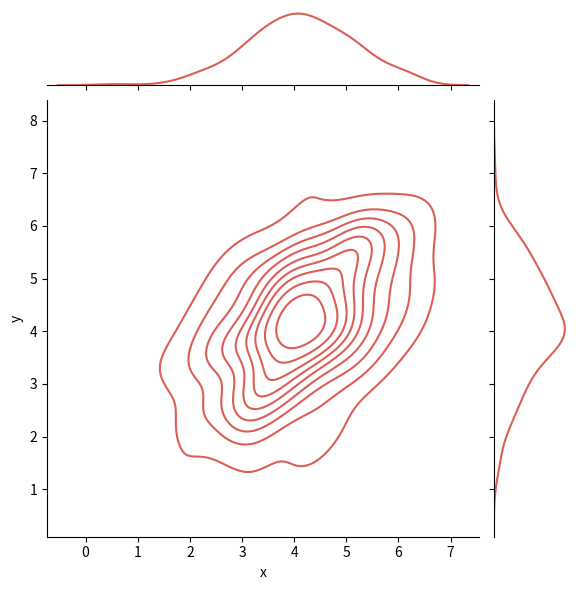

Write Python code to recreate this figure. (Note: this script raises an exception after producing the figure.)
# -*- coding: utf-8 -*-
"""
Spyder Editor

This is a temporary script file.

"""
import numpy as np
import matplotlib.pylab as plt
import random
import seaborn as sns
import scipy.stats as st
import pandas as pd
from mpl_toolkits.mplot3d import Axes3D


def gaussian_function(x, mu, var):
    
    normalisation = 1/np.sqrt(2*np.pi*var)
    return normalisation*np.exp(-0.5*np.power((x - mu),2)/var)

x = np.linspace(0,10, 1000)
pdf1 = st.norm.pdf(x, 4, 0.7)
pdf2 = st.norm.pdf(x, 4, 1.0)
unnorm_pdf3 = pdf1*pdf2
scaling_factor = gaussian_function(3, 4, 0.7*0.7+1.5*1.5)
norm_pdf3 = unnorm_pdf3/scaling_factor

#plt.plot(x,norm_pdf3, 'r-')

sns.set_palette(sns.color_palette('hls',8))

mean = [4,4]
cov = [(1,0.5),(0.5,1)]
data = np.random.multivariate_normal(mean, cov, 200)
df = pd.DataFrame(data, columns=["x", "y"])

#plt.figure()
sns.jointplot(x="x", y ="y", data=df, kind = 'kde', title = 'M')
#plt.plot(x, pdf1, 'b-', label = 'N(3, 0.49)')
#plt.plot(x, pdf2, 'g-', label='N(5, 2.25)')
#plt.legend()

fig = plt.figure()
ax = fig.gca(projection='3d')
cset = ax.contourf(X, Y, Z, zdir='z', offset=-0.15, cmap=cm.viridis)


import numpy as np
import matplotlib.pyplot as plt
from matplotlib import cm
from mpl_toolkits.mplot3d import Axes3D

# Our 2-dimensional distribution will be over variables X and Y
N = 60
X = np.linspace(-3, 3, N)
Y = np.linspace(-3, 4, N)
X, Y = np.meshgrid(X, Y)

# Mean vector and covariance matrix
mu = np.array([0., 1.])
Sigma = np.array([[ 1. , -0.5], [-0.5,  1.5]])

z = np.random.multivariate_normal(mu, Sigma, 200)

# Pack X and Y into a single 3-dimensional array
pos = np.empty(X.shape + (2,))
pos[:, :, 0] = X
pos[:, :, 1] = Y

def multivariate_gaussian(pos, mu, Sigma):
    """Return the multivariate Gaussian distribution on array pos.

    pos is an array constructed by packing the meshed arrays of variables
    x_1, x_2, x_3, ..., x_k into its _last_ dimension.

    """

    n = mu.shape[0]
    Sigma_det = np.linalg.det(Sigma)
    Sigma_inv = np.linalg.inv(Sigma)
    N = np.sqrt((2*np.pi)**n * Sigma_det)
    # This einsum call calculates (x-mu)T.Sigma-1.(x-mu) in a vectorized
    # way across all the input variables.
    fac = np.einsum('...k,kl,...l->...', pos-mu, Sigma_inv, pos-mu)

    return np.exp(-fac / 2) / N

# The distribution on the variables X, Y packed into pos.
Z = multivariate_gaussian(pos, mu, Sigma)

# Create a surface plot and projected filled contour plot under it.
fig = plt.figure()
ax = fig.gca(projection='3d')
ax.plot_surface(X, Y, Z, rstride=1, cstride=1, antialiased=True,
                cmap=cm.jet, alpha=0.4)
ax.scatter(xs=z[:,0], ys=z[:,1], marker='x', s=20, color='k')

cset = ax.contourf(X, Y, Z, zdir='z', offset=-0.15, cmap=cm.jet)

# Adjust the limits, ticks and view angle
ax.set_zlim(-0.15,0.2)
ax.set_zticks(np.linspace(0,0.2,5))
ax.view_init(27, -21)

plt.show()